Run: headless pygame with SDL's dummy video driver; simulated clock (each Clock.tick advances the game by its frame time, no real sleeping); random seed 0; keys injected as events and as key.get_pressed() state; no mouse input.
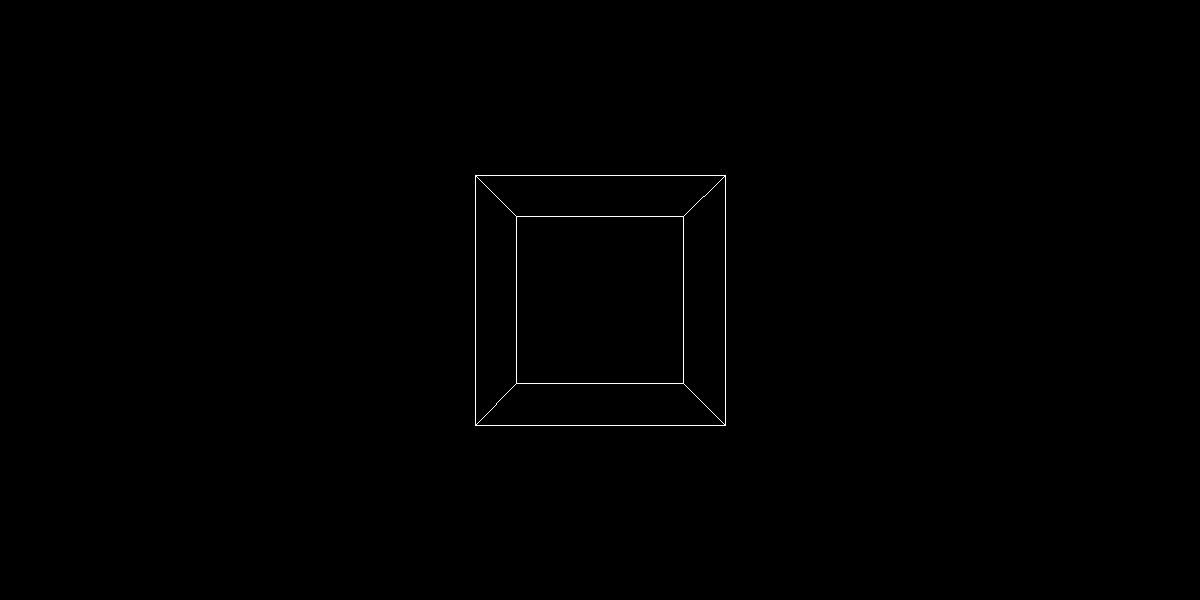
Frame 1 of 4 · flips 1–60 · no input
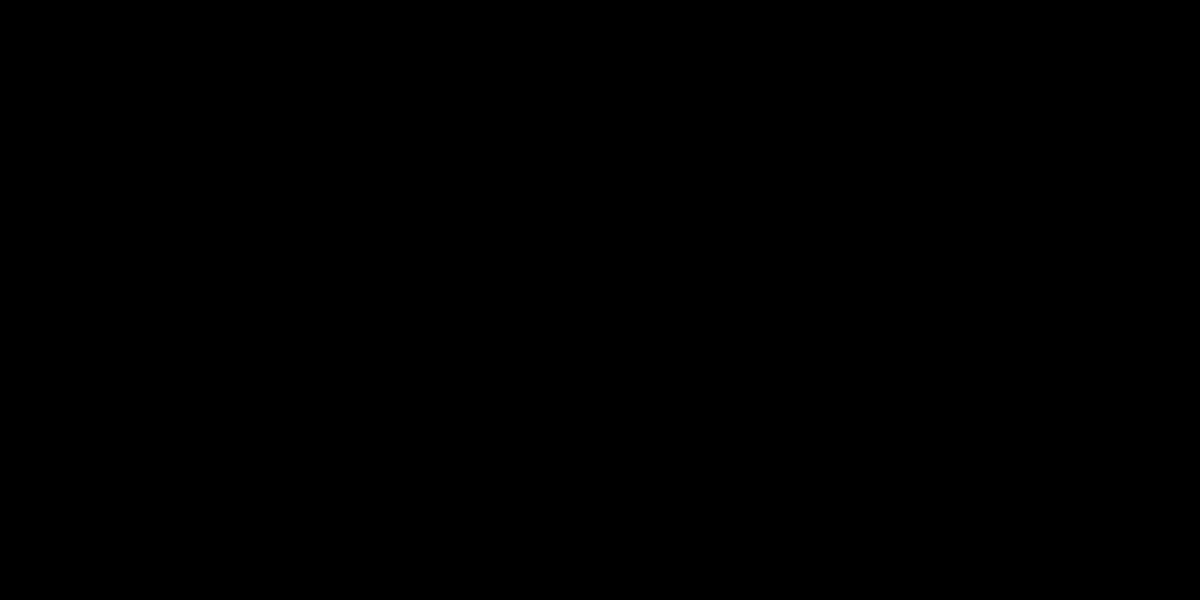
Frame 2 of 4 · flips 61–180 · tapped SPACE, RETURN · held RIGHT (→), D
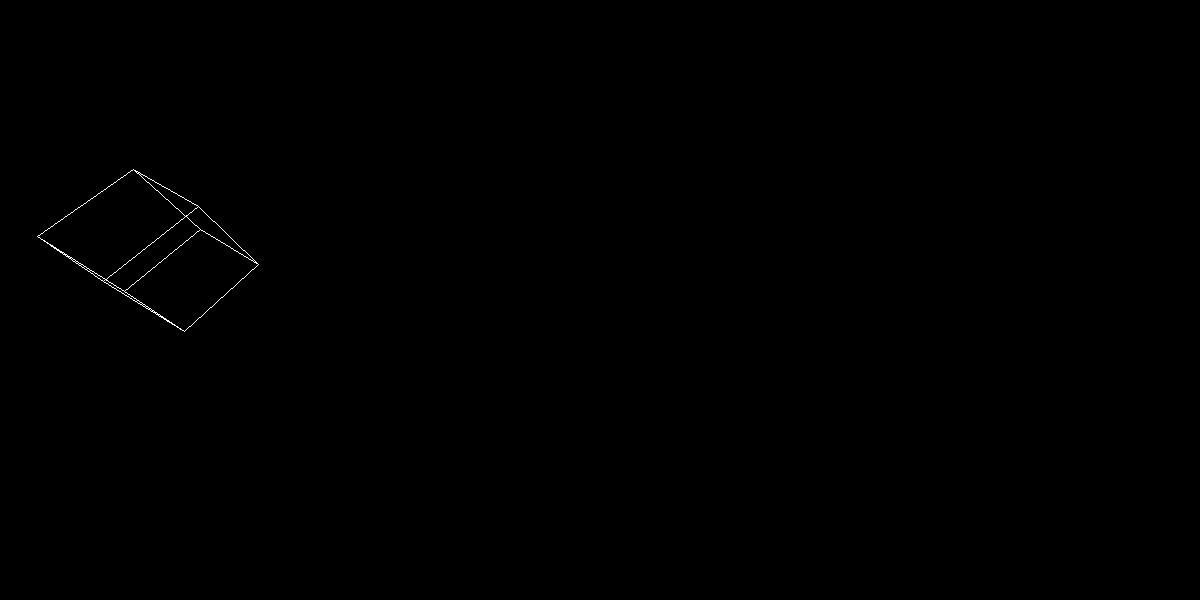
Frame 3 of 4 · flips 181–300 · held DOWN (↓), S
Frame 4 of 4 · flips 301–420 · held LEFT (←), A, UP (↑), W · screen same as frame 2, image omitted

The pygame program that drew these frames:

import pygame
import math
from pygame.locals import K_w, K_a, K_s, K_d, K_UP, K_DOWN, K_LEFT, K_RIGHT

# Utility functions for vector operations
def vector_add(v1, v2):
    return [v1[i] + v2[i] for i in range(len(v1))]

def vector_scale(v, scale):
    return [v[i] * scale for i in range(len(v))]

def cross_product(v1, v2):
    return [
        v1[1] * v2[2] - v1[2] * v2[1],
        v1[2] * v2[0] - v1[0] * v2[2],
        v1[0] * v2[1] - v1[1] * v2[0]
    ]

# Camera class with yaw and pitch for full orientation control
class Camera:
    def __init__(self):
        self.position = [0, 0, -500]
        self.yaw = 0           # Horizontal rotation (yaw) in radians
        self.pitch = 0         # Vertical rotation (pitch) in radians
        self.rotation_speed = math.pi / 180
        self.movement_speed = 10

    def get_direction_vectors(self):
        # Calculate forward, right, and up vectors based on yaw and pitch
        forward = [
            math.cos(self.pitch) * math.sin(self.yaw),
            math.sin(self.pitch),
            math.cos(self.pitch) * math.cos(self.yaw)
        ]
        right = [
            math.cos(self.yaw),
            0,
            -math.sin(self.yaw)
        ]
        up = cross_product(right, forward)  # Up is the cross product of right and forward
        
        return forward, right, up

    def update(self):
        keys = pygame.key.get_pressed()
        
        # Get forward and right vectors for movement
        forward, right, _ = self.get_direction_vectors()
        
        # Movement in the direction of the camera's orientation
        if keys[K_w]:  # Move forward
            self.position = vector_add(self.position, vector_scale(forward, self.movement_speed))
        if keys[K_s]:  # Move backward
            self.position = vector_add(self.position, vector_scale(forward, -self.movement_speed))
        if keys[K_a]:  # Move left
            self.position = vector_add(self.position, vector_scale(right, -self.movement_speed))
        if keys[K_d]:  # Move right
            self.position = vector_add(self.position, vector_scale(right, self.movement_speed))
        
        # Adjust yaw and pitch based on key inputs
        if keys[K_RIGHT]:
            self.yaw += self.rotation_speed
        if keys[K_LEFT]:
            self.yaw -= self.rotation_speed
        if keys[K_UP]:
            self.pitch = max(-math.pi / 2, self.pitch + self.rotation_speed)
        if keys[K_DOWN]:
            self.pitch = min(math.pi / 2, self.pitch - self.rotation_speed)
        
        print(f"Camera position: {self.position}, yaw: {self.yaw}, pitch: {self.pitch}")

# Function to project 3D coordinates to 2D screen coordinates
def project_vertex(vertex, focal_length):
    x, y, z = vertex
    if z != 0:
        return [(focal_length * x) / z + 600, (focal_length * y) / z + 300]
    return [600, 300]  # Center if z is zero to avoid division error

# Check if a vertex is behind the camera
def is_behind_camera(vertex, camera):
    direction = camera.get_direction_vectors()[0]
    return sum(vertex[i] * direction[i] for i in range(3)) < 0

# Cube class representing a 3D model with vertices and edges
class Cube:
    def __init__(self):
        self.vertices = [
            [100, 100, 100],
            [100, 100, -100],
            [-100, 100, 100],
            [-100, 100, -100],
            [100, -100, 100],
            [100, -100, -100],
            [-100, -100, 100],
            [-100, -100, -100]
        ]
        self.edges = [
            (0, 1), (0, 2), (0, 4), (2, 3), (2, 6),
            (4, 5), (4, 6), (6, 7), (1, 3), (1, 5),
            (7, 3), (7, 5)
        ]

    def get_transformed_vertices(self, camera):
        transformed_vertices = []
        for vertex in self.vertices:
            # Translate by camera position
            translated_vertex = [
                vertex[0] - camera.position[0],
                vertex[1] - camera.position[1],
                vertex[2] - camera.position[2]
            ]
            # Rotate around yaw and pitch
            transformed_vertices.append(rotate_vertex(translated_vertex, camera.yaw, camera.pitch))
        return transformed_vertices

# Rotate a vertex by yaw and pitch
def rotate_vertex(vertex, yaw, pitch):
    x, y, z = vertex
    # Rotate around yaw (y-axis)
    xz = math.cos(yaw) * x - math.sin(yaw) * z
    z = math.sin(yaw) * x + math.cos(yaw) * z
    x = xz
    # Rotate around pitch (x-axis)
    yz = math.cos(pitch) * y - math.sin(pitch) * z
    z = math.sin(pitch) * y + math.cos(pitch) * z
    y = yz
    return [x, y, z]

# Render function to draw the cube edges based on transformed vertices
def render(screen, cube, camera, focal_length=500):
    transformed_vertices = cube.get_transformed_vertices(camera)
    for edge in cube.edges:
        # Check if either vertex is behind the camera
        if is_behind_camera(transformed_vertices[edge[0]], camera) and is_behind_camera(transformed_vertices[edge[1]], camera):
            continue  # Skip rendering if both vertices are behind the camera
        # Project each vertex of the edge to 2D
        v1 = project_vertex(transformed_vertices[edge[0]], focal_length)
        v2 = project_vertex(transformed_vertices[edge[1]], focal_length)
        # Draw line if vertices are partially on screen
        if (0 <= v1[0] <= 1200 and 0 <= v1[1] <= 600) or (0 <= v2[0] <= 1200 and 0 <= v2[1] <= 600):
            pygame.draw.line(screen, (255, 255, 255), v1, v2)

# Initialize pygame and run the main loop
pygame.init()
screen = pygame.display.set_mode((1200, 600))
pygame.display.set_caption("3D Render")
clock = pygame.time.Clock()
fps = 60

camera = Camera()
cube = Cube()

running = True
while running:
    screen.fill((0, 0, 0))
    camera.update()
    render(screen, cube, camera)
    pygame.display.flip()
    
    for event in pygame.event.get():
        if event.type == pygame.QUIT:
            running = False

    clock.tick(fps)

pygame.quit()
